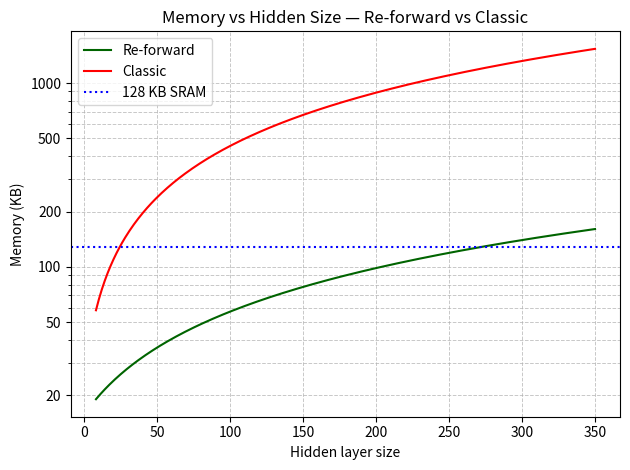

Write the Python code that produced this figure.
"""
Memory vs Hidden Size — Re-forward vs Classic (full activations)
Setup fisso dal tuo caso:
- Topologia: d_in -> h -> d_out  (d_in=4, d_out=2)
- Buffer episodio: T=500 step
- Tipi: float32=4B, uint32_t=4B, pointer=4B
- DenseLayer con float** per le matrici (row-pointers inclusi)
- Ottimizzatore: Adam (W, dW, mW, vW; b, db, mb, vb; e 'out' per layer)
- CLASSIC = salvataggio pre+post attivazioni per ogni layer a ogni step
"""

import numpy as np
import matplotlib.pyplot as plt
import matplotlib.ticker as ticker

# --------------------
# CONFIG
# --------------------
d_in = 4
d_out = 2
T = 500
h_min, h_max, h_step = 8, 350, 1
float_bytes = 4
ptr_bytes = 4
include_128kb_line = True
sram_limit_kb = 128
save_path = "memory_vs_hidden.png"

# Se gli stati sono contigui (niente row-pointers nello state_buffer), metti True
use_state_contiguous = False

# --------------------
# FORMULE
# --------------------
def model_bytes(h: int) -> int:
    """
    Model + optimizer (Adam) + 'out' per layer + row-pointers + piccolo overhead struct.
    Per topologia d_in -> h -> d_out:
      sum_inout = d_in*h + h*d_out = h*(d_in + d_out)
      sum_out   = h + d_out
    Floats per layer set (Adam): 4*in*out + 5*out
    Bytes float modello: 4B * (4*sum_inout + 5*sum_out)
    Row-pointers: 4 matrici 2D (W, dW, mW, vW) * out ptr/layer -> 4B * 4 * sum_out = 16 * sum_out
    Struct overhead (puntatori in DenseLayer): ~72 B (due layer)
    """
    sum_inout = h * (d_in + d_out)
    sum_out = h + d_out

    model_float_bytes = float_bytes * (4 * sum_inout * 4 + 5 * sum_out)  # = 4*(4*sum_inout + 5*sum_out)
    row_ptr_bytes = 16 * sum_out  # (4 matrici) * (out ptr) * (4B)
    struct_ptr_bytes = 72
    return int(model_float_bytes + row_ptr_bytes + struct_ptr_bytes)

def buffer_bytes(T: int, d_in: int, contiguous_states: bool) -> int:
    """
    Buffer episodio condiviso (re-forward e classic):
      state_buffer: T * d_in * 4B + (T * 4B se non contiguo)
      action/reward/advantage: T * 4B ciascuno
    """
    base = T * (d_in * float_bytes + 3 * float_bytes)  # s + r + adv; a ≈ 4B
    row_ptr = 0 if contiguous_states else T * ptr_bytes
    return int(base + row_ptr)

def activations_bytes_classic_full(h: int, T: int) -> int:
    """
    Classic 'full': salvi pre- e post-attivazioni per ciascun layer (hidden + output) ad ogni step.
      Per L=2: tot neuroni per step = (h + d_out)
      Floats per step = 2 * (h + d_out)  ->  bytes = 4B * 2 * (h + d_out)
      Su T step: 4B * 2 * T * (h + d_out) = 8 * T * (h + d_out)
    """
    return int(8 * T * (h + d_out))

def workspace_bytes(h: int) -> int:
    """Workspace piccolo; includiamo 4B * max(h, d_out) per sicurezza."""
    return int(float_bytes * max(h, d_out))

# --------------------
# CALCOLO E PLOT
# --------------------
hs = np.arange(h_min, h_max + 1, h_step)
buf = buffer_bytes(T, d_in, contiguous_states=use_state_contiguous)

ref_bytes = np.array([model_bytes(h) + buf + workspace_bytes(h) for h in hs])
cls_bytes = np.array([model_bytes(h) + buf + activations_bytes_classic_full(h, T) for h in hs])

ref_kb = ref_bytes / 1024.0
cls_kb = cls_bytes / 1024.0

plt.figure()
plt.grid(True, which="both", linestyle="--", linewidth=0.7, alpha=0.7)
plt.yscale("log")
# Maggior controllo sui tick logaritmici
# Tick principali (etichette leggibili)
plt.gca().yaxis.set_major_locator(ticker.LogLocator(base=10.0, subs=[1.0, 2.0, 5.0], numticks=12))
plt.gca().yaxis.set_major_formatter(ticker.ScalarFormatter())  # numeri normali, non notazione scientifica

# Tick minori (senza etichetta, solo griglia)
plt.gca().yaxis.set_minor_locator(ticker.LogLocator(base=10.0, subs=np.arange(1.0, 10.0)*0.1, numticks=10))
plt.gca().yaxis.set_minor_formatter(ticker.NullFormatter())
plt.plot(hs, ref_kb, label="Re-forward", color="darkgreen")
plt.plot(hs, cls_kb, label="Classic", color="red")

if include_128kb_line:
    plt.axhline(sram_limit_kb, linestyle=":", label=f"{sram_limit_kb} KB SRAM", color="blue")

plt.xlabel("Hidden layer size")
plt.ylabel("Memory (KB)")
plt.title(f"Memory vs Hidden Size — Re-forward vs Classic")
plt.legend()
plt.tight_layout()
plt.savefig(save_path, dpi=200)
print(f"Saved plot to {save_path}")
